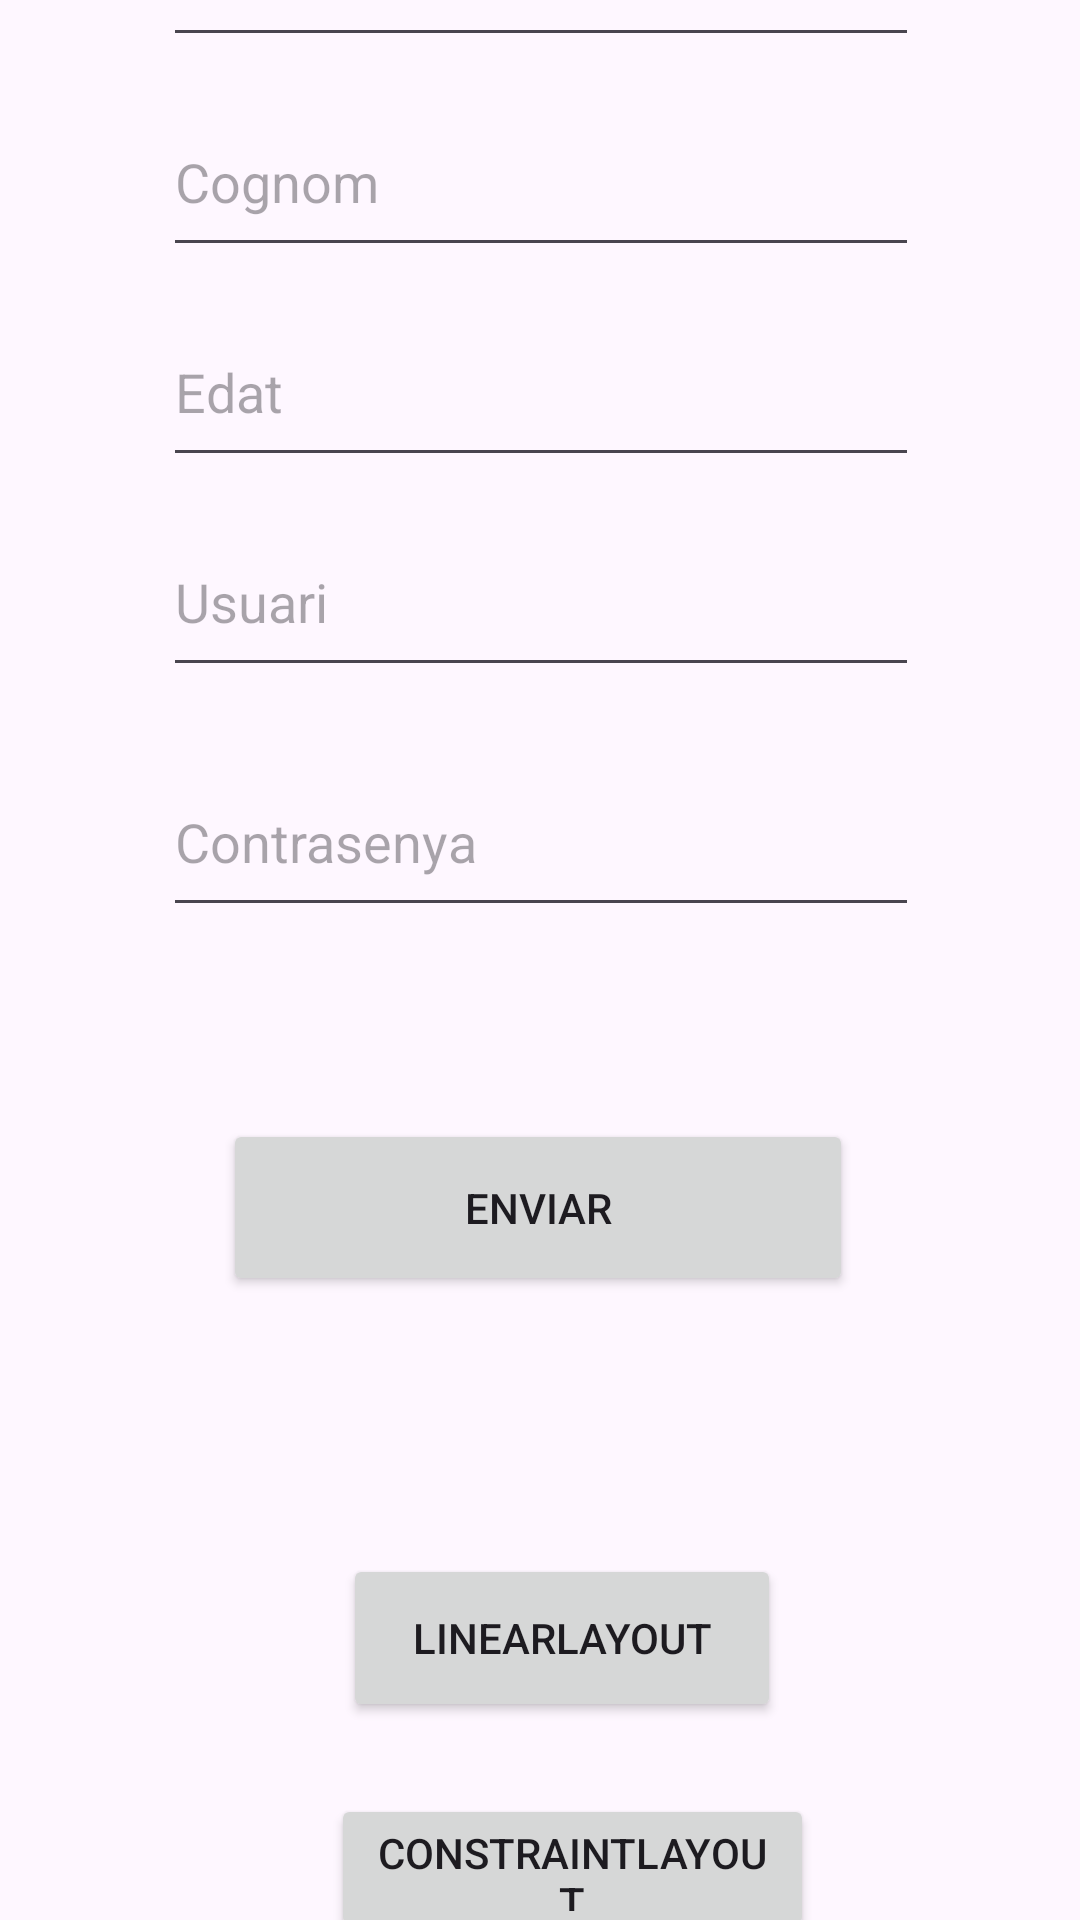

The Android layout XML behind this screen, and the referenced resources:
<!-- AndroidManifest.xml: application theme Theme.UF1ACT10 -->
<!-- res/layout/activity_main2.xml -->
<?xml version="1.0" encoding="utf-8"?>
<androidx.constraintlayout.widget.ConstraintLayout xmlns:android="http://schemas.android.com/apk/res/android"
    xmlns:app="http://schemas.android.com/apk/res-auto"
    xmlns:tools="http://schemas.android.com/tools"
    android:layout_width="match_parent"
    android:layout_height="match_parent"
    tools:context=".MainActivity2">


    <RelativeLayout
        android:layout_width="412dp"
        android:layout_height="717dp"
        app:layout_constraintBottom_toBottomOf="parent"
        app:layout_constraintEnd_toEndOf="parent"
        app:layout_constraintStart_toStartOf="parent"
        app:layout_constraintTop_toTopOf="parent">

        <EditText
            android:id="@+id/editTextText"
            android:layout_width="240dp"
            android:layout_height="60dp"
            android:layout_alignParentStart="true"
            android:layout_alignParentEnd="true"
            android:layout_alignParentBottom="true"
            android:layout_marginStart="80dp"
            android:layout_marginEnd="80dp"
            android:layout_marginBottom="660dp"
            android:ems="10"
            android:hint="@string/Nom"
            android:inputType="text" />

        <EditText
            android:id="@+id/editTextText2"
            android:layout_width="240dp"
            android:layout_height="60dp"
            android:layout_alignParentStart="true"
            android:layout_alignParentEnd="true"
            android:layout_alignParentBottom="true"
            android:layout_marginStart="80dp"
            android:layout_marginEnd="80dp"
            android:layout_marginBottom="590dp"
            android:ems="10"
            android:hint="@string/Cognom"
            android:inputType="text" />

        <EditText
            android:id="@+id/editTextText3"
            android:layout_width="240dp"
            android:layout_height="60dp"
            android:layout_alignParentStart="true"
            android:layout_alignParentEnd="true"
            android:layout_alignParentBottom="true"
            android:layout_marginStart="80dp"
            android:layout_marginEnd="80dp"
            android:layout_marginBottom="450dp"
            android:ems="10"
            android:hint="@string/Usuari"
            android:inputType="text" />

        <EditText
            android:id="@+id/editTextNumberDecimal"
            android:layout_width="240dp"
            android:layout_height="60dp"
            android:layout_alignParentStart="true"
            android:layout_alignParentEnd="true"
            android:layout_alignParentBottom="true"
            android:layout_marginStart="80dp"
            android:layout_marginEnd="80dp"
            android:layout_marginBottom="520dp"
            android:ems="10"
            android:hint="@string/Edat"
            android:inputType="numberDecimal" />

        <EditText
            android:id="@+id/editTextTextPassword"
            android:layout_width="240dp"
            android:layout_height="60dp"
            android:layout_alignParentStart="true"
            android:layout_alignParentEnd="true"
            android:layout_alignParentBottom="true"
            android:layout_marginStart="80dp"
            android:layout_marginEnd="80dp"
            android:layout_marginBottom="370dp"
            android:ems="10"
            android:hint="@string/Contrasenya"
            android:inputType="textPassword" />

        <Button
            android:id="@+id/button"
            android:layout_width="wrap_content"
            android:layout_height="59dp"
            android:layout_alignParentStart="true"
            android:layout_alignParentTop="true"
            android:layout_alignParentEnd="true"
            android:layout_alignParentBottom="true"
            android:layout_marginStart="100dp"
            android:layout_marginTop="411dp"
            android:layout_marginEnd="102dp"
            android:layout_marginBottom="247dp"
            android:text="@string/Enviar" />

        <Button
            android:id="@+id/button4"
            android:layout_width="146dp"
            android:layout_height="56dp"
            android:layout_alignParentStart="true"
            android:layout_alignParentTop="true"
            android:layout_alignParentEnd="true"
            android:layout_alignParentBottom="true"
            android:layout_marginStart="140dp"
            android:layout_marginTop="556dp"
            android:layout_marginEnd="126dp"
            android:layout_marginBottom="105dp"
            android:text="@string/linearlayout" />

        <Button
            android:id="@+id/button5"
            android:layout_width="161dp"
            android:layout_height="49dp"
            android:layout_alignParentStart="true"
            android:layout_alignParentTop="true"
            android:layout_alignParentEnd="true"
            android:layout_alignParentBottom="true"
            android:layout_marginStart="136dp"
            android:layout_marginTop="636dp"
            android:layout_marginEnd="115dp"
            android:layout_marginBottom="32dp"
            android:text="@string/constraintlayout" />


    </RelativeLayout>

</androidx.constraintlayout.widget.ConstraintLayout>
<!-- resources referenced by this layout -->
<resources>
  <string name="Cognom">Cognom</string>
  <string name="Contrasenya">Contrasenya</string>
  <string name="Edat">Edat</string>
  <string name="Enviar">Enviar</string>
  <string name="Nom">Nom</string>
  <string name="Usuari">Usuari</string>
  <string name="constraintlayout">ConstraintLayout</string>
  <string name="linearlayout">LinearLayout</string>
  <style name="Theme.UF1ACT10" parent="Base.Theme.UF1ACT10" />
  <style name="Base.Theme.UF1ACT10" parent="Theme.Material3.DayNight.NoActionBar">
          
          
      </style>
</resources>
